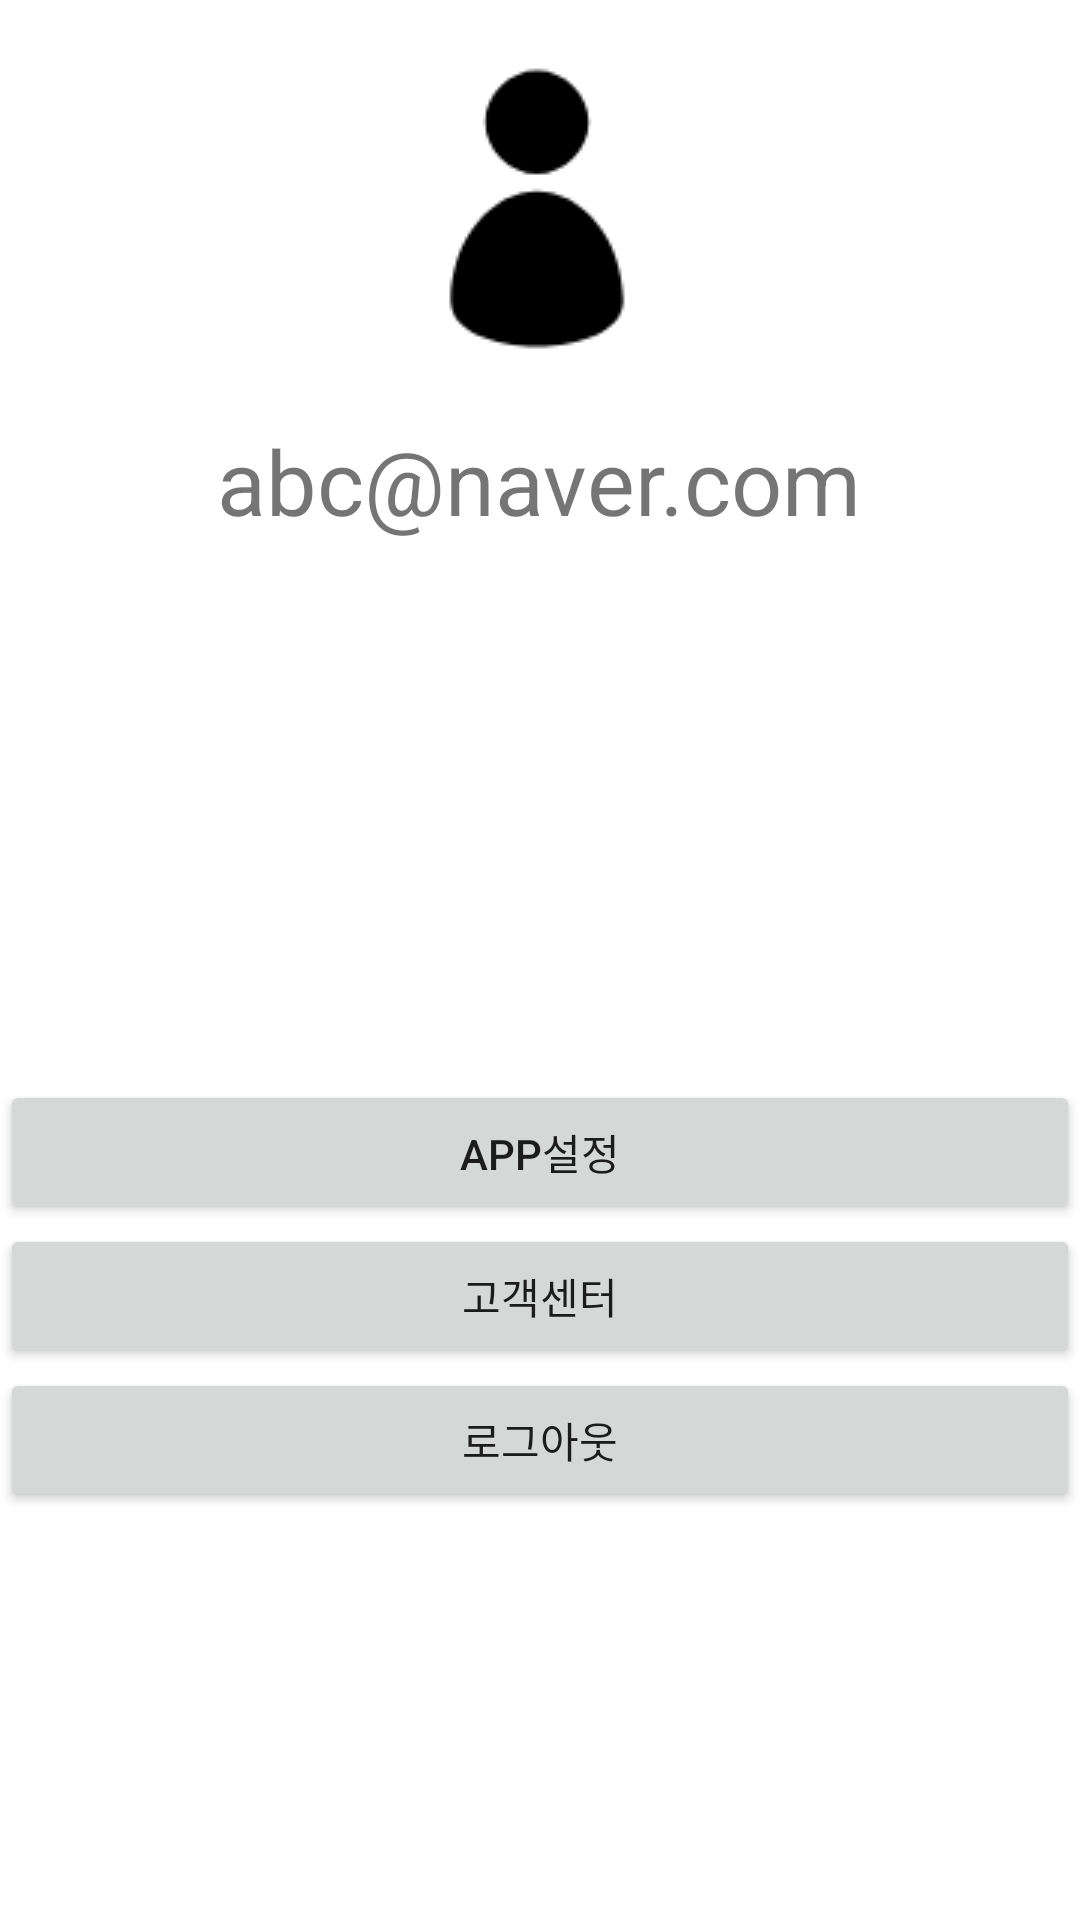

Write the Android layout XML for this screen, with the resource values it uses.
<!-- AndroidManifest.xml: application theme Theme.All_Studies -->
<!-- res/layout/fragment_3.xml -->
<?xml version="1.0" encoding="utf-8"?>
<LinearLayout xmlns:android="http://schemas.android.com/apk/res/android"
    xmlns:app="http://schemas.android.com/apk/res-auto"
    xmlns:tools="http://schemas.android.com/tools"
    android:layout_width="match_parent"
    android:layout_height="match_parent"
    android:background="#FFFFFF"
    android:orientation="vertical"
    tools:context=".Fragment1">

    <LinearLayout
        android:layout_width="match_parent"
        android:layout_height="360dp"
        android:orientation="vertical">

        <ImageView
            android:id="@+id/imageView4"
            android:layout_width="match_parent"
            android:layout_height="140dp"
            android:scaleType="center"
            android:src="@drawable/mypage_img" />

        <TextView
            android:id="@+id/textView"
            android:layout_width="wrap_content"
            android:layout_height="wrap_content"
            android:layout_gravity="center"
            android:text="abc@naver.com"
            android:textSize="30sp" />
    </LinearLayout>

    <LinearLayout
        android:layout_width="match_parent"
        android:layout_height="match_parent"
        android:orientation="vertical">

        <Button
            android:id="@+id/button2"
            android:layout_width="match_parent"
            android:layout_height="wrap_content"
            android:text="APP설정" />

        <Button
            android:id="@+id/button3"
            android:layout_width="match_parent"
            android:layout_height="wrap_content"
            android:text="고객센터" />

        <Button
            android:id="@+id/logout_btn"
            android:layout_width="match_parent"
            android:layout_height="wrap_content"
            android:text="로그아웃" />

    </LinearLayout>

</LinearLayout>
<!-- resources referenced by this layout -->
<resources>
  <!-- drawable mypage_img: png bitmap (drawable, 3376 bytes) -->
  <style name="Theme.All_Studies" parent="Theme.MaterialComponents.DayNight.DarkActionBar">
          
          <item name="colorPrimary">@color/purple_500</item>
          <item name="colorPrimaryVariant">@color/purple_700</item>
          <item name="colorOnPrimary">@color/white</item>
          
          <item name="colorSecondary">@color/teal_200</item>
          <item name="colorSecondaryVariant">@color/teal_700</item>
          <item name="colorOnSecondary">@color/black</item>
          
          <item name="android:statusBarColor" tools:targetApi="l">?attr/colorPrimaryVariant</item>
          
      </style>
  <!-- not gathered from this repository: default colours our renderer supplied (Android Studio template values) -->
  <color name="purple_500">#FF6200EE</color>
  <color name="purple_700">#FF3700B3</color>
  <color name="teal_200">#FF03DAC5</color>
  <color name="teal_700">#FF018786</color>
  <color name="black">#FF000000</color>
  <color name="white">#FFFFFFFF</color>
</resources>
